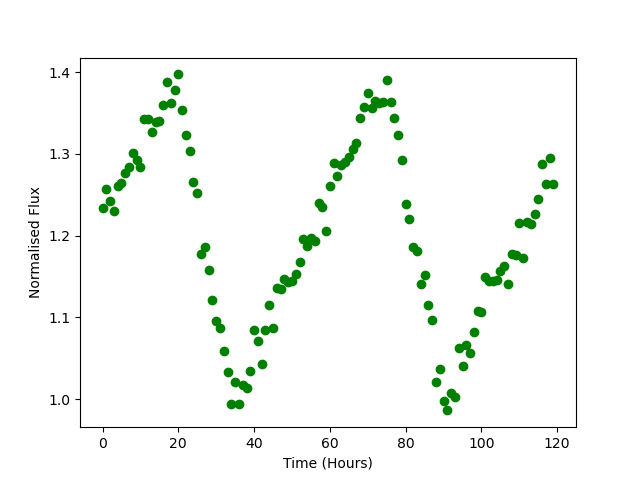

The data file committed next to this chart (first rows):
Time, Flux
0.0, 1.234
1.0, 1.256
2.0, 1.243
3.0, 1.231
4.0, 1.261
5.0, 1.264
6.0, 1.277
7.0, 1.284
8.0, 1.301
9.0, 1.293
10.0, 1.284
11.0, 1.342
12.0, 1.342
13.0, 1.326
14.0, 1.339
15.0, 1.34
16.0, 1.359
17.0, 1.388
18.0, 1.362
19.0, 1.378
20.0, 1.397
21.0, 1.353
22.0, 1.323
23.0, 1.303
24.0, 1.265
25.0, 1.252
26.0, 1.177
27.0, 1.186
28.0, 1.158
29.0, 1.122
30.0, 1.096
31.0, 1.087
32.0, 1.059
33.0, 1.034
34.0, 0.9943
35.0, 1.021
36.0, 0.9941
37.0, 1.018
38.0, 1.013
39.0, 1.035
40.0, 1.085
41.0, 1.072
42.0, 1.043
43.0, 1.084
44.0, 1.116
45.0, 1.087
46.0, 1.136
47.0, 1.135
48.0, 1.146
49.0, 1.144
50.0, 1.144
51.0, 1.153
52.0, 1.167
53.0, 1.196
54.0, 1.187
55.0, 1.197
56.0, 1.194
57.0, 1.24
58.0, 1.235
59.0, 1.206
... 60 more rows
